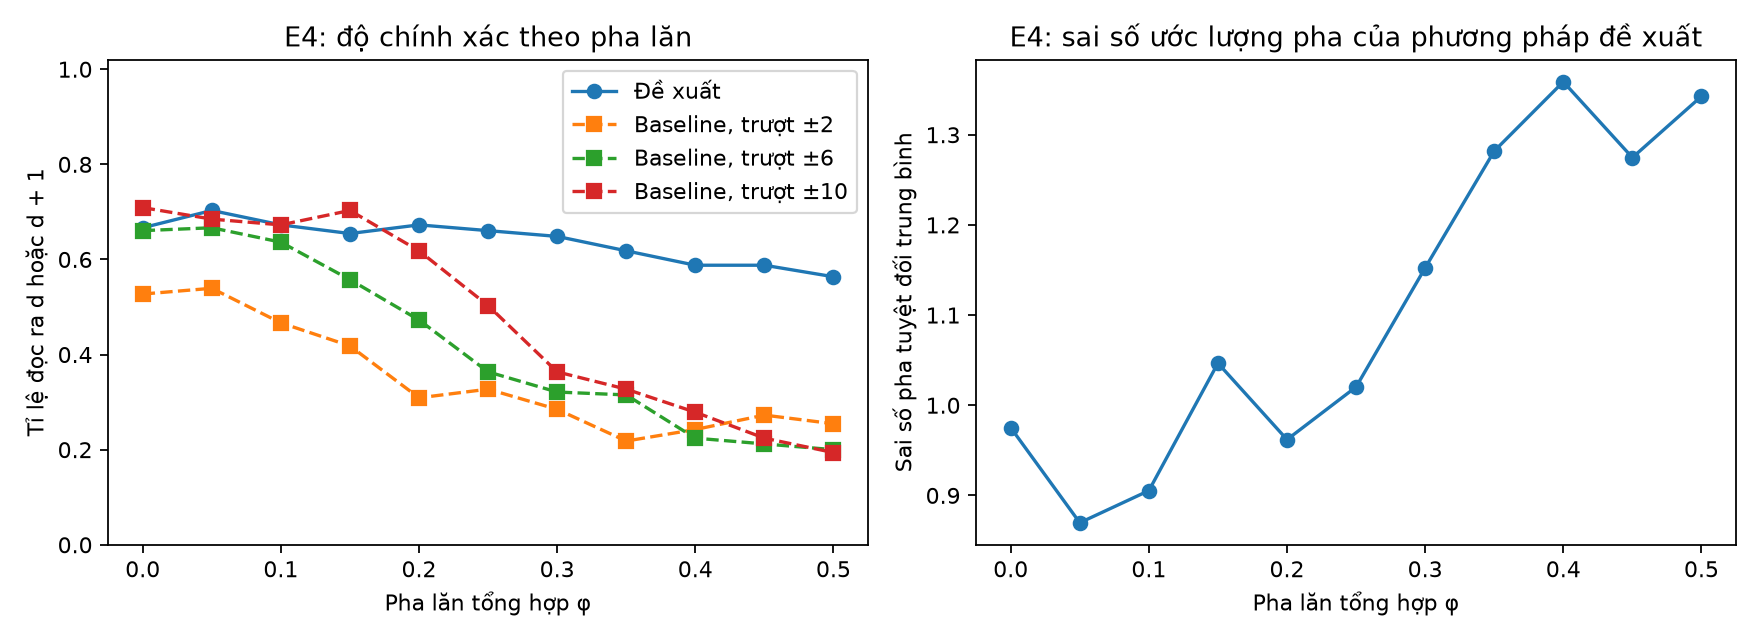

Data behind this chart, as committed beside it:
phi, n, measured_roll, proposed_phase_mae, proposed_reads_lower, proposed_reads_lower_or_next, baseline_s2_reads_lower, baseline_s2_reads_lower_or_next, baseline_s6_reads_lower, baseline_s6_reads_lower_or_next, baseline_s10_reads_lower, baseline_s10_reads_lower_or_next
0.0, 165, 0.1785, 0.9751, 0.6303, 0.6667, 0.4485, 0.5273, 0.6121, 0.6606, 0.6667, 0.7091
0.05, 165, 0.3014, 0.8697, 0.6727, 0.703, 0.4727, 0.5394, 0.6182, 0.6667, 0.6485, 0.6848
0.1, 165, 0.3378, 0.9053, 0.6242, 0.6727, 0.3939, 0.4667, 0.5818, 0.6364, 0.6424, 0.6727
0.15, 165, 0.3456, 1.047, 0.5939, 0.6545, 0.2909, 0.4182, 0.497, 0.5576, 0.6364, 0.703
0.2, 165, 0.4043, 0.9619, 0.6, 0.6727, 0.1273, 0.3091, 0.3394, 0.4727, 0.5455, 0.6182
0.25, 165, 0.4957, 1.02, 0.5818, 0.6606, 0.1212, 0.3273, 0.1758, 0.3636, 0.4242, 0.503
0.3, 165, 0.5933, 1.152, 0.5636, 0.6485, 0.09697, 0.2848, 0.1455, 0.3212, 0.2242, 0.3636
0.35, 165, 0.6876, 1.282, 0.4848, 0.6182, 0.08485, 0.2182, 0.1273, 0.3152, 0.1818, 0.3273
0.4, 165, 0.769, 1.359, 0.3758, 0.5879, 0.1091, 0.2424, 0.1152, 0.2242, 0.1394, 0.2788
0.45, 165, 0.8388, 1.275, 0.1939, 0.5879, 0.1515, 0.2727, 0.1091, 0.2121, 0.1333, 0.2242
0.5, 165, 0.8483, 1.343, 0.08485, 0.5636, 0.1576, 0.2545, 0.103, 0.2, 0.09697, 0.1939
